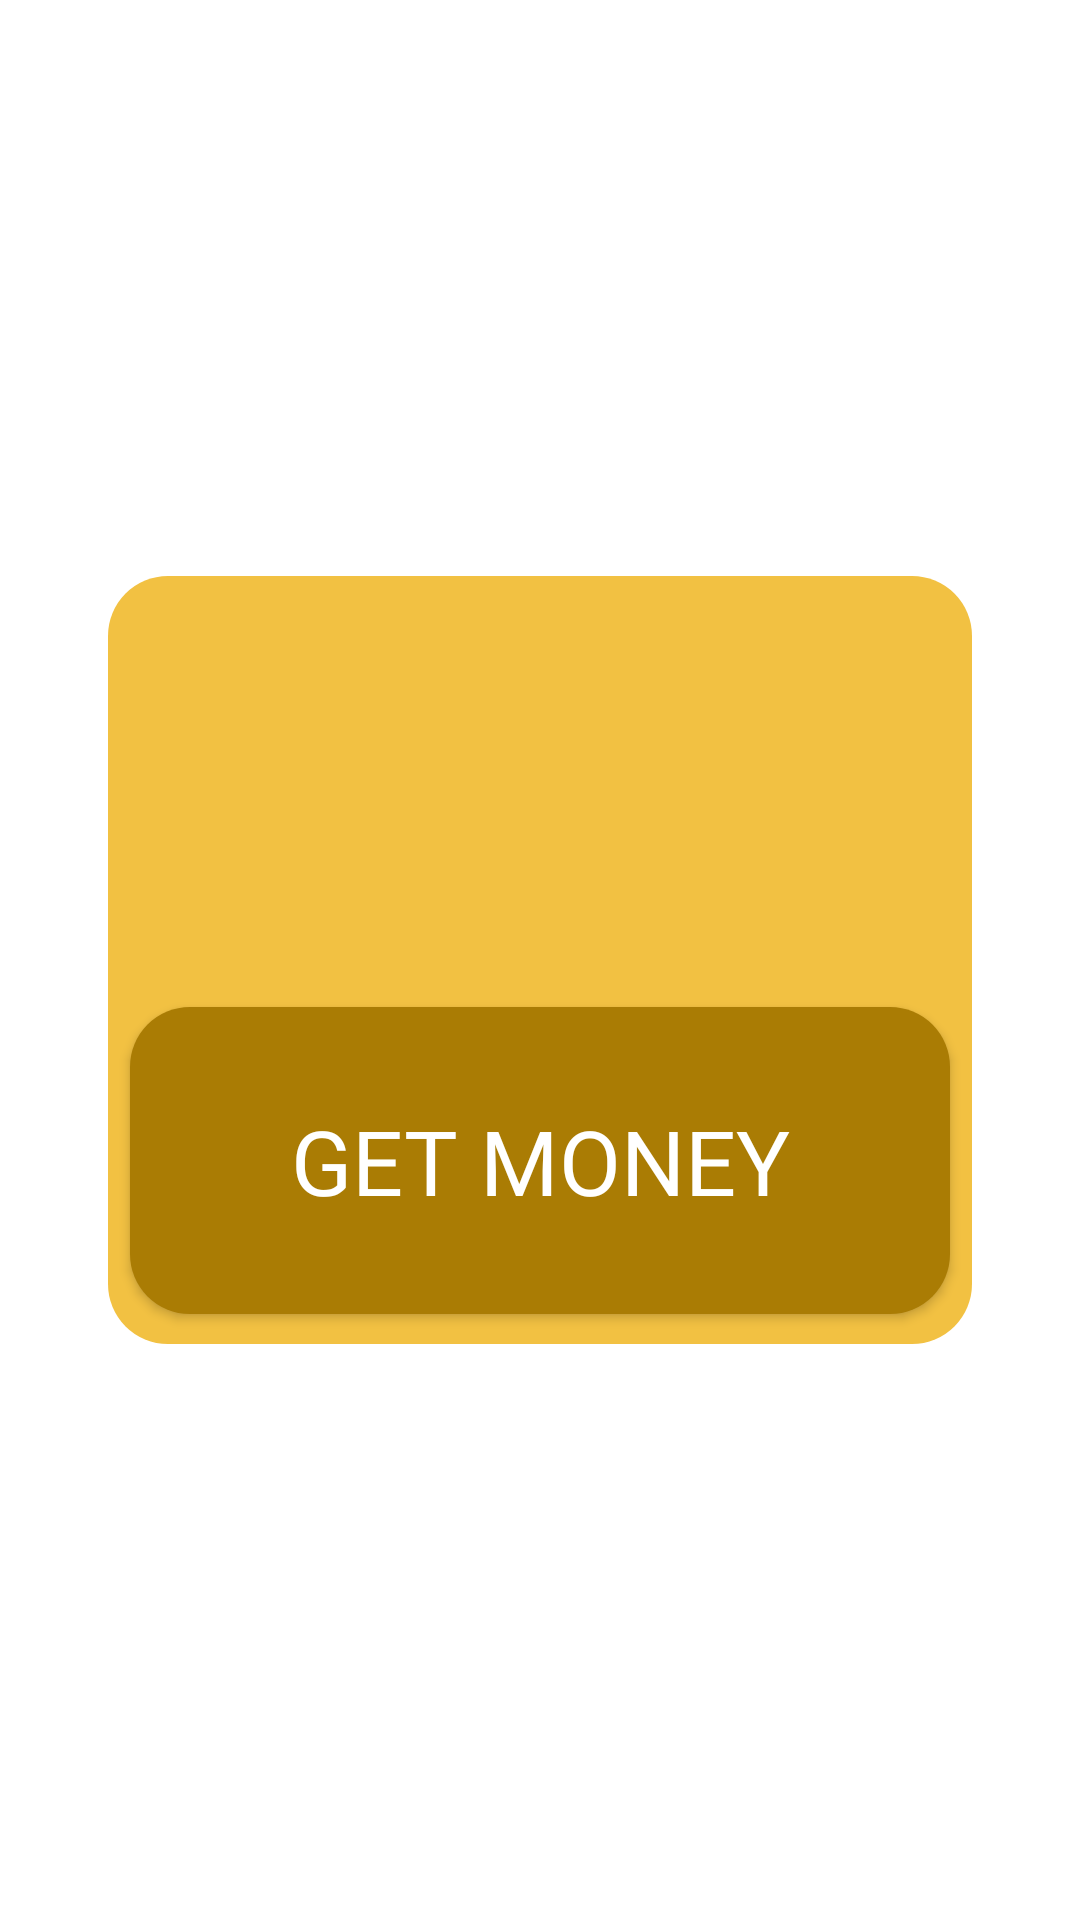

Android layout source for this screen:
<!-- AndroidManifest.xml: application theme Theme.MyCasino8 -->
<!-- res/layout/fragment_free_cash.xml -->
<?xml version="1.0" encoding="utf-8"?>
<androidx.constraintlayout.widget.ConstraintLayout xmlns:android="http://schemas.android.com/apk/res/android"
    xmlns:tools="http://schemas.android.com/tools"
    android:layout_width="match_parent"
    android:layout_height="match_parent"
    xmlns:app="http://schemas.android.com/apk/res-auto"
    android:orientation="vertical"
    tools:context=".view.fragments.FreeCashFragment">

    <ImageView
        android:layout_width="match_parent"
        android:id="@+id/id_freecash_img"
        android:layout_height="match_parent"/>

    <androidx.constraintlayout.widget.ConstraintLayout
        android:layout_width="0dp"
        android:layout_height="0dp"
        android:orientation="vertical"
        android:background="@drawable/background_ll_freecash1"
        app:layout_constraintWidth_percent="0.8"
        app:layout_constraintHeight_percent="0.4"
        app:layout_constraintStart_toStartOf="parent"
        app:layout_constraintEnd_toEndOf="parent"
        app:layout_constraintTop_toTopOf="parent"
        app:layout_constraintBottom_toBottomOf="parent">

        <androidx.constraintlayout.widget.ConstraintLayout
            android:layout_width="match_parent"
            android:id="@+id/id_freecash_cs_win_cash"
            android:layout_height="0dp"
            android:visibility="gone"
            android:orientation="horizontal"
            app:layout_constraintTop_toTopOf="parent"
            app:layout_constraintBottom_toTopOf="@id/id_freecash_button_get_money">

            <TextView
                android:id="@+id/id_freecash_tv_cash"
                android:layout_width="0dp"
                android:layout_height="match_parent"
                android:gravity="center"
                app:layout_constraintWidth_percent="0.5"
                android:textStyle="bold"
                android:textColor="@color/white"
                android:textSize="80sp"
                app:layout_constraintStart_toStartOf="parent"/>

            <ImageView
                android:id="@+id/id_freecash_iv_img_cash"
                android:layout_width="0dp"
                app:layout_constraintEnd_toEndOf="parent"
                app:layout_constraintTop_toTopOf="parent"
                app:layout_constraintWidth_percent="0.4"
                app:layout_constraintHeight_percent="0.8"
                android:layout_height="0dp"
                app:layout_constraintBottom_toBottomOf="parent"
                app:layout_constraintStart_toEndOf="@id/id_freecash_tv_cash"/>

        </androidx.constraintlayout.widget.ConstraintLayout>

        <TextView
            android:visibility="visible"
            android:id="@+id/id_freecash_tv_title"
            android:layout_width="match_parent"
            android:layout_height="0dp"
            android:gravity="center"
            android:textColor="@color/white"
            android:textStyle="italic"
            android:textSize="35sp"
            android:layout_margin="10dp"
            app:layout_constraintTop_toTopOf="parent"
            app:layout_constraintBottom_toTopOf="@id/id_freecash_button_get_money"/>

        <androidx.appcompat.widget.AppCompatButton
            android:id="@+id/id_freecash_button_get_money"
            android:layout_width="0dp"
            android:layout_height="0dp"
            android:text="get money"
            android:textColor="@color/white"
            android:textSize="30sp"
            android:fontFamily="@font/chango"
            android:background="@drawable/background_ll_freecash2"
            app:layout_constraintWidth_percent="0.95"
            android:layout_marginBottom="10dp"
            app:layout_constraintStart_toStartOf="parent"
            app:layout_constraintEnd_toEndOf="parent"
            app:layout_constraintHeight_percent="0.4"
            app:layout_constraintBottom_toBottomOf="parent"/>

    </androidx.constraintlayout.widget.ConstraintLayout>



</androidx.constraintlayout.widget.ConstraintLayout>
<!-- resources referenced by this layout -->
<resources>
  <!-- drawable background_ll_freecash1 (drawable) -->
  <?xml version="1.0" encoding="utf-8"?>
  <shape xmlns:android="http://schemas.android.com/apk/res/android"
  
      android:shape="rectangle">
      <solid android:color="#f2c142" />
      <corners android:radius="20dp" />
  
  </shape>
  <!-- drawable background_ll_freecash2 (drawable) -->
  <?xml version="1.0" encoding="utf-8"?>
  <shape xmlns:android="http://schemas.android.com/apk/res/android"
  
      android:shape="rectangle">
      <solid android:color="#aa7c04" />
      <corners android:radius="20dp" />
  
  </shape>
  <style name="Theme.MyCasino8" parent="Theme.MaterialComponents.DayNight.NoActionBar">
          
          <item name="colorPrimary">@color/purple_500</item>
          <item name="colorPrimaryVariant">@color/purple_700</item>
          <item name="colorOnPrimary">@color/white</item>
          
          <item name="colorSecondary">@color/teal_200</item>
          <item name="colorSecondaryVariant">@color/teal_700</item>
          <item name="colorOnSecondary">@color/black</item>
          
          <item name="android:statusBarColor">?attr/colorPrimaryVariant</item>
          
      </style>
  <!-- not gathered from this repository: default colours our renderer supplied (Android Studio template values) -->
  <color name="purple_500">#FF6200EE</color>
  <color name="purple_700">#FF3700B3</color>
  <color name="teal_200">#FF03DAC5</color>
  <color name="teal_700">#FF018786</color>
  <color name="black">#FF000000</color>
  <color name="white">#FFFFFFFF</color>
</resources>
